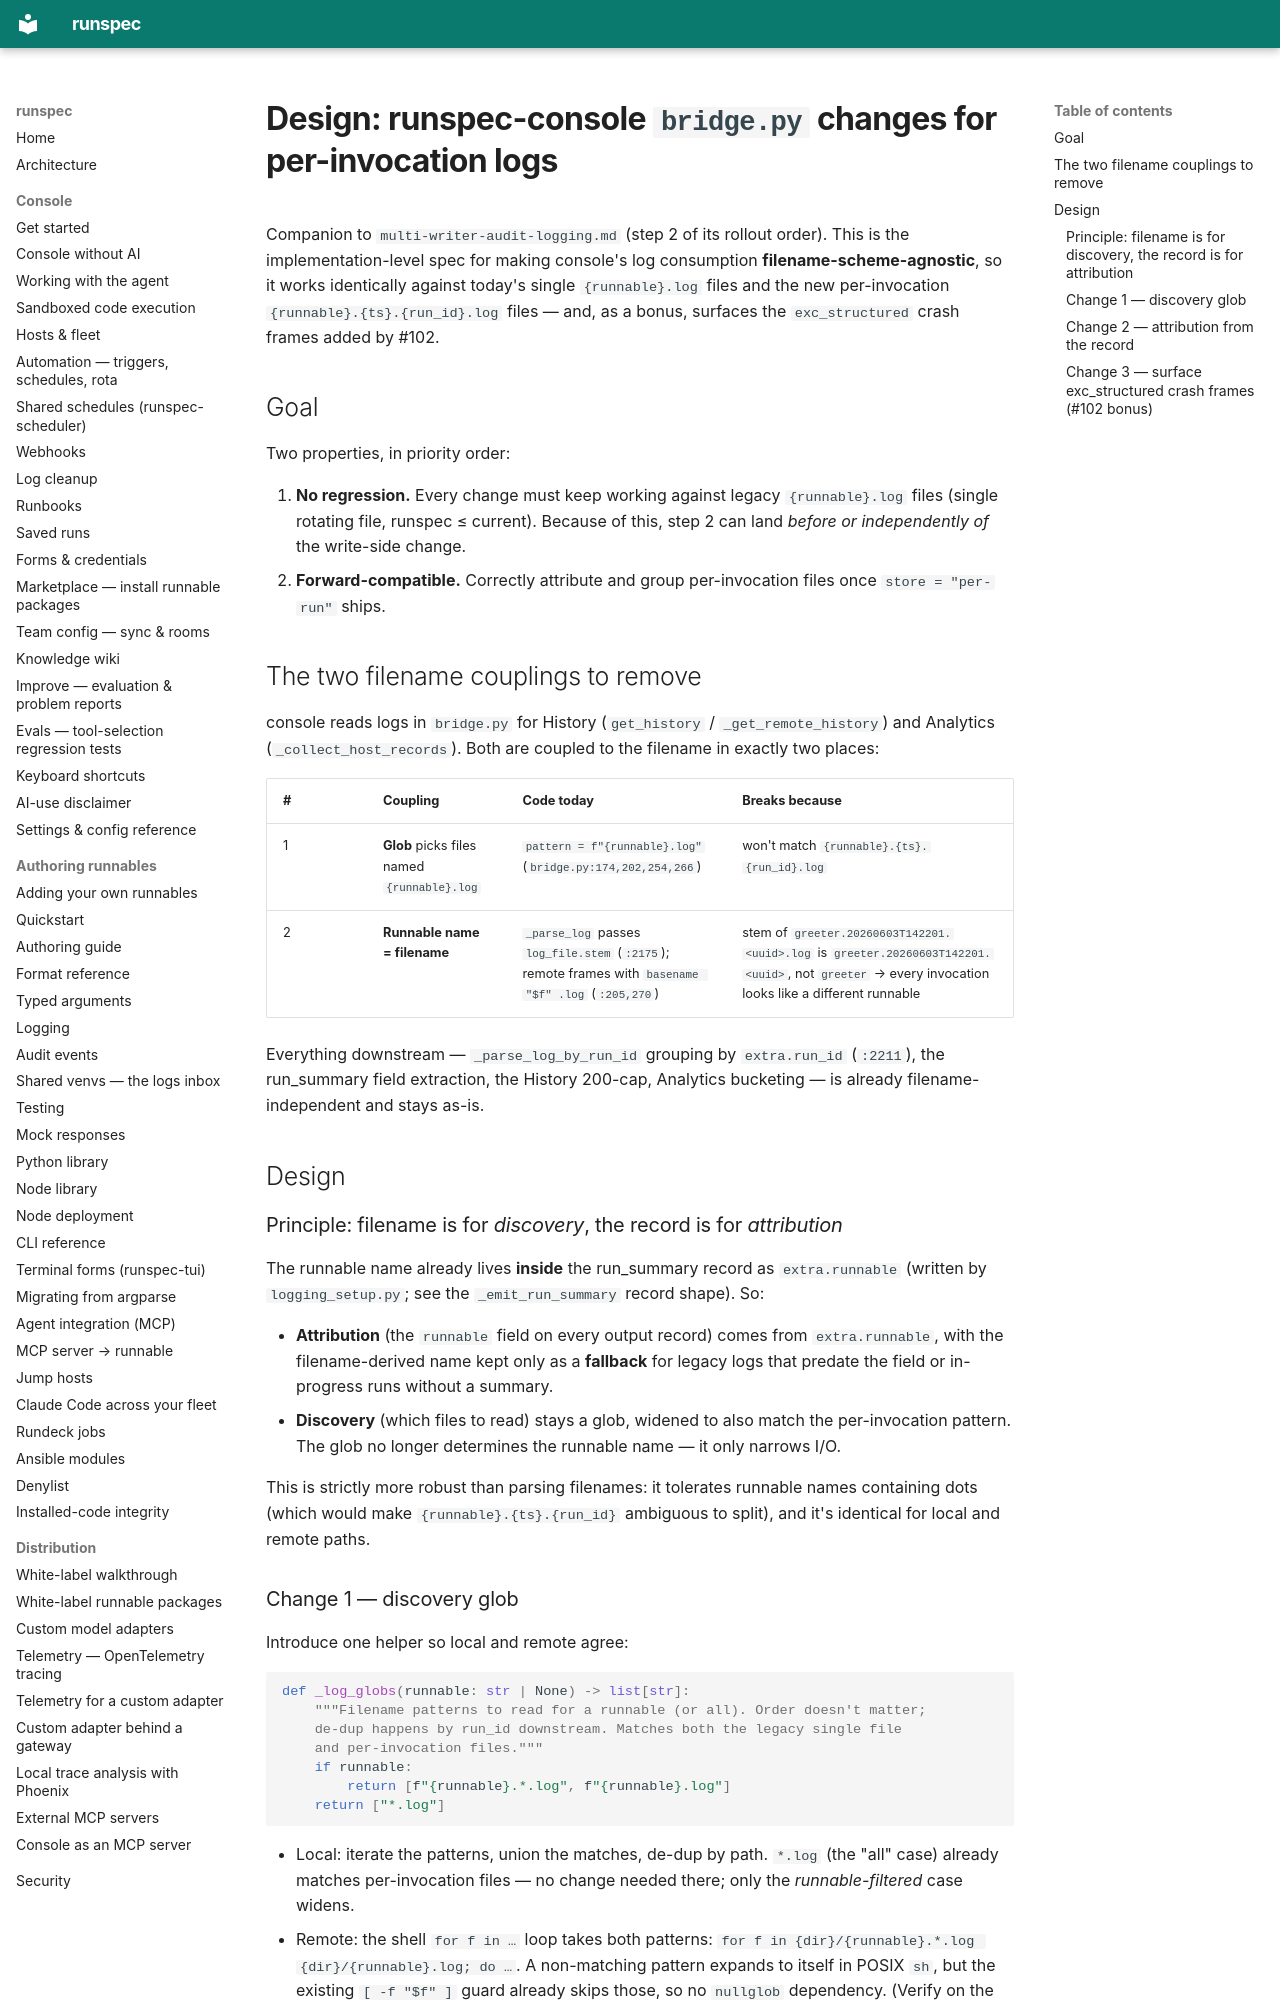

repository: runspec-app/runspec · page: design/console-bridge-per-invocation/index.html · generator: mkdocs

# Design: runspec-console `bridge.py` changes for per-invocation logs

Companion to `multi-writer-audit-logging.md` (step 2 of its rollout order).
This is the implementation-level spec for making console's log consumption
**filename-scheme-agnostic**, so it works identically against today's single
`{runnable}.log` files and the new per-invocation
`{runnable}.{ts}.{run_id}.log` files — and, as a bonus, surfaces the
`exc_structured` crash frames added by #102.

## Goal

Two properties, in priority order:

1. **No regression.** Every change must keep working against legacy
   `{runnable}.log` files (single rotating file, runspec ≤ current). Because of
   this, step 2 can land *before or independently of* the write-side change.
2. **Forward-compatible.** Correctly attribute and group per-invocation files
   once `store = "per-run"` ships.

## The two filename couplings to remove

console reads logs in `bridge.py` for History (`get_history` /
`_get_remote_history`) and Analytics (`_collect_host_records`). Both are
coupled to the filename in exactly two places:

| # | Coupling | Code today | Breaks because |
|---|---|---|---|
| 1 | **Glob** picks files named `{runnable}.log` | `pattern = f"{runnable}.log"` (`bridge.py:174,202,254,266`) | won't match `{runnable}.{ts}.{run_id}.log` |
| 2 | **Runnable name = filename** | `_parse_log` passes `log_file.stem` (`:2175`); remote frames with `basename "$f" .log` (`:205,270`) | stem of `greeter.20260603T142201.<uuid>.log` is `greeter.20260603T142201.<uuid>`, not `greeter` → every invocation looks like a different runnable |

Everything downstream — `_parse_log_by_run_id` grouping by `extra.run_id`
(`:2211`), the run_summary field extraction, the History 200-cap, Analytics
bucketing — is already filename-independent and stays as-is.

## Design

### Principle: filename is for *discovery*, the record is for *attribution*

The runnable name already lives **inside** the run_summary record as
`extra.runnable` (written by `logging_setup.py`; see the `_emit_run_summary`
record shape). So:

- **Attribution** (the `runnable` field on every output record) comes from
  `extra.runnable`, with the filename-derived name kept only as a **fallback**
  for legacy logs that predate the field or in-progress runs without a summary.
- **Discovery** (which files to read) stays a glob, widened to also match the
  per-invocation pattern. The glob no longer determines the runnable name — it
  only narrows I/O.

This is strictly more robust than parsing filenames: it tolerates runnable
names containing dots (which would make `{runnable}.{ts}.{run_id}` ambiguous to
split), and it's identical for local and remote paths.
